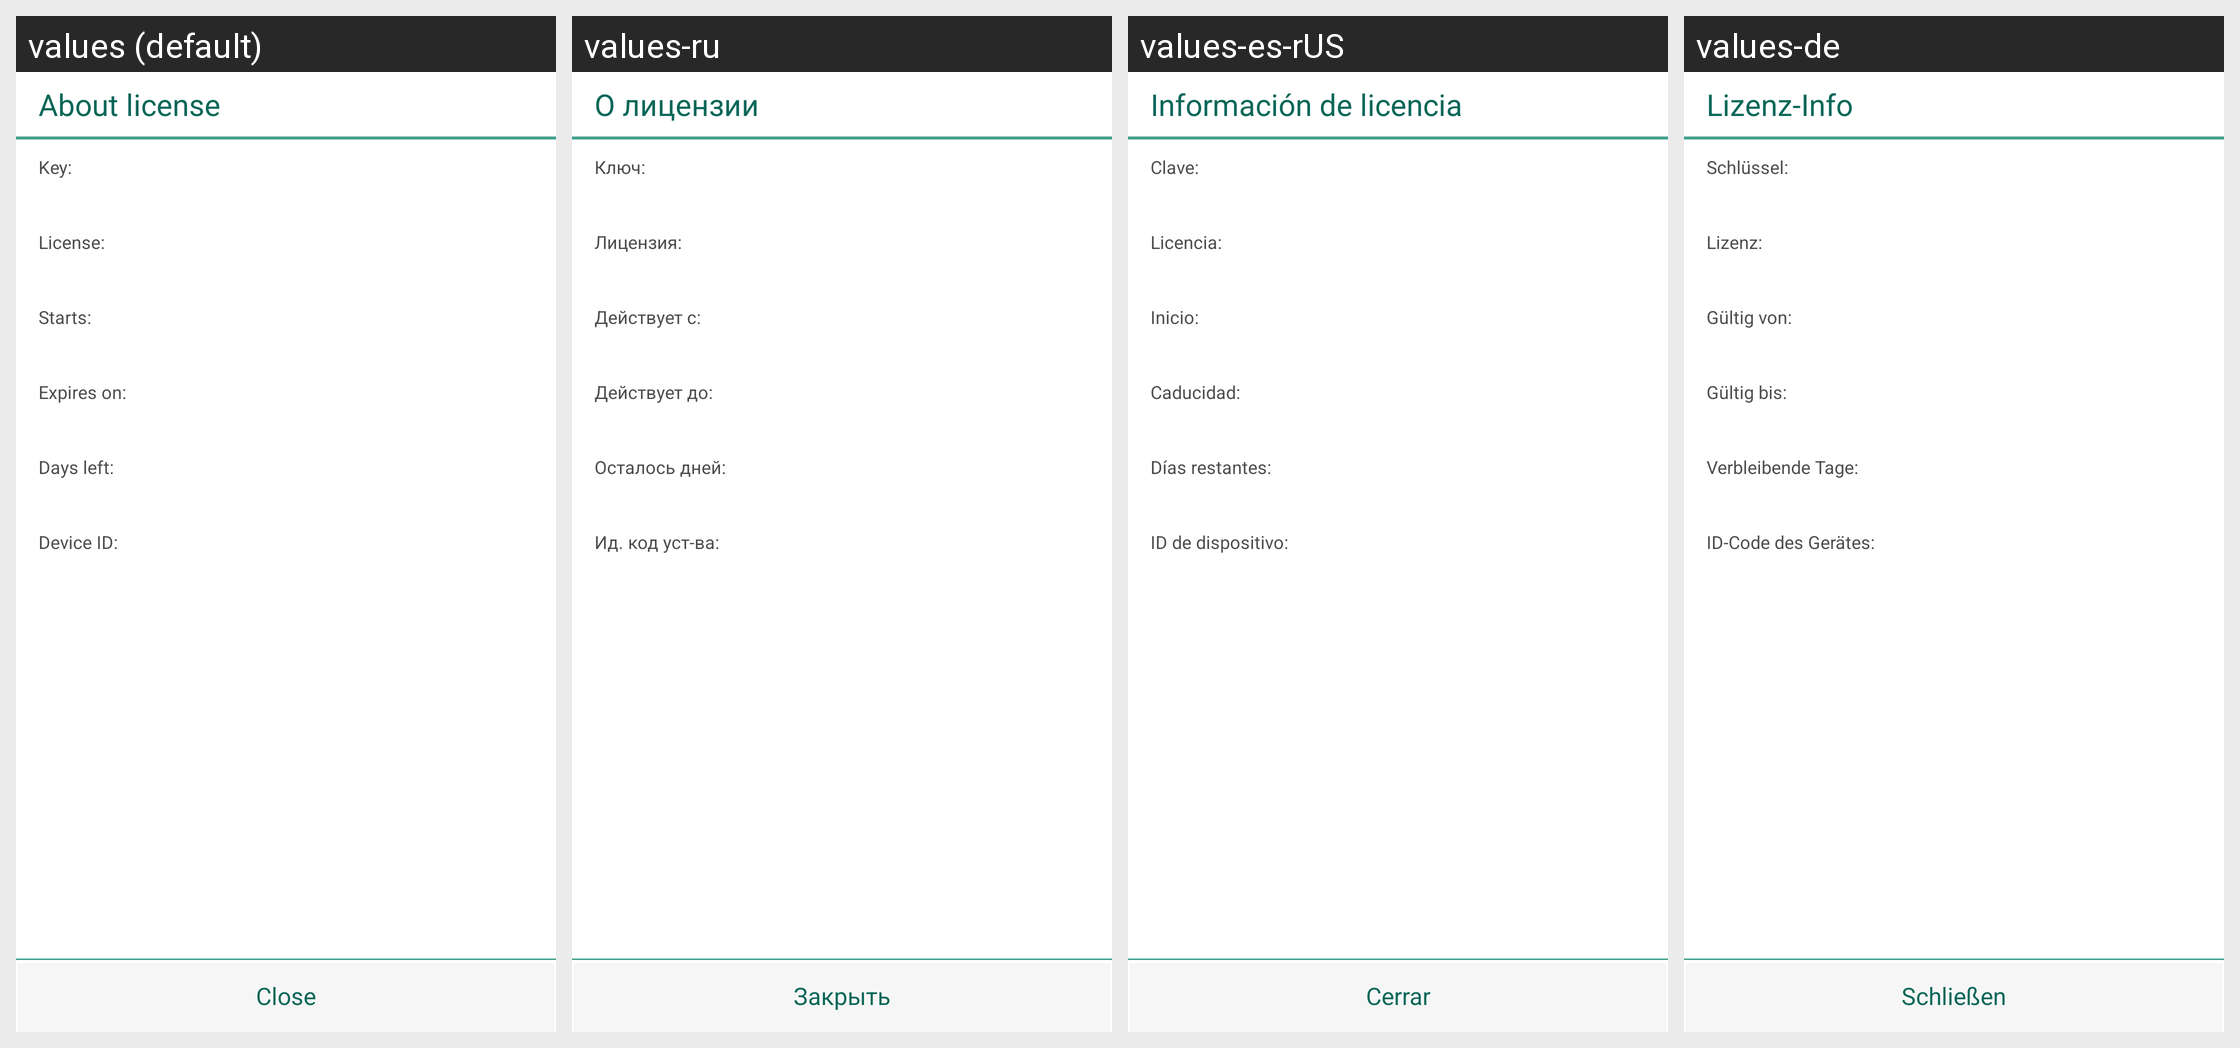

Locale-by-locale string values for the Android screen shown in this grid:
Android screen res/layout/license_info_kts.xml rendered under 4 locales, left to right: values (default), values-ru, values-es-rUS, values-de. Device: Nexus 5 (rendered at 1080×1920; each locale shown at half size, 540×960, under a caption strip naming it); theme kis_theme.
Other locales in the repository, not shown: values-es, values-fr, values-it, values-pt.
Strings drawn on this screen, with the default value and each locale's value (text and hints the layout hard-codes, and strings that could not be matched under every locale, appear in the picture but are not listed):

str_license_serial_number
  values: Key:
  values-ru: Ключ:
  values-es-rUS: Clave:
  values-de: Schlüssel:

str_license_type
  values: License:
  values-ru: Лицензия:
  values-es-rUS: Licencia:
  values-de: Lizenz:

str_license_days_left
  values: Days left:
  values-ru: Осталось дней:
  values-es-rUS: Días restantes:
  values-de: Verbleibende Tage:

str_license_close_button
  values: Close
  values-ru: Закрыть
  values-es-rUS: Cerrar
  values-de: Schließen
